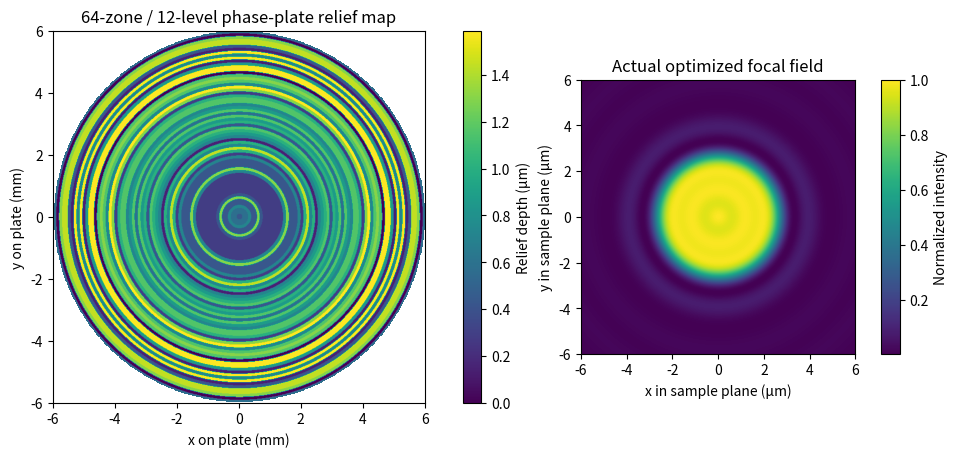
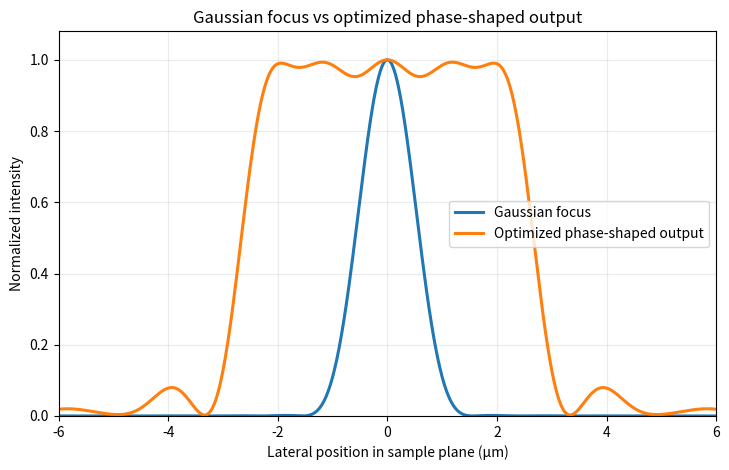

These charts were generated, in order, by the following Python code:
"""Optimize a LIMP-fabricable multilevel annular phase plate for a Raman probe.

The model is scalar and axisymmetric. A Gaussian beam illuminates a fused-silica
phase plate divided into concentric annular zones. Each zone is assigned one of
a finite number of phase/depth levels.

The default case is the current proposed first-build design:

- wavelength: 785 nm
- illuminated aperture: 12 mm
- 64 annular zones
- 12 phase/depth levels
- ~4.2 µm flat core
- ~6 µm useful probe diameter

The optimizer does NOT force a mathematically sharp top hat. Instead it searches
for an ACTUAL phase-shaped output with a flat central region, smooth roll-off,
useful optical energy and limited first sidelobes.

The script saves:

1. figure_a_phaseplate_and_focal_field.png
   2-D phase-plate relief map + resulting focal field.
2. figure_b_gaussian_vs_optimized_output.png
   Only two profiles: Gaussian focus and the actual optimized output.
3. optimized_phaseplate_design.csv
   Zone radii, phase codes and relief depths.
4. optimized_phaseplate_metrics.csv
   Main output metrics for the Gaussian and optimized cases.

Dependencies: numpy, scipy, matplotlib
"""

import csv
import numpy as np
import matplotlib.pyplot as plt
from scipy.special import j0

# =============================================================================
# USER INPUTS: OPTICAL SYSTEM
# =============================================================================
WAVELENGTH_NM = 785.0
REFRACTIVE_INDEX = 1.453  # fused silica, illustrative value at 785 nm
NA = 0.40

# Expanded beam / illuminated phase-plate aperture.
PUPIL_DIAMETER_MM = 12.0
INPUT_GAUSSIAN_RADIUS_MM = 4.8  # field-amplitude 1/e radius

# =============================================================================
# USER INPUTS: DESIRED OUTPUT
# =============================================================================
# We ask for a flat central Raman probe followed by a soft edge.
FLAT_CORE_DIAMETER_UM = 4.2
USEFUL_DIAMETER_UM = 6.0
SOFT_EDGE_CENTER_UM = 2.65
SOFT_EDGE_WIDTH_UM = 0.22

# =============================================================================
# USER INPUTS: FABRICATION DESIGN
# =============================================================================
N_ZONES = 64
N_PHASE_LEVELS = 12

# Fabrication-tolerance assumptions.
DEPTH_ERROR_NM = 50.0
SURFACE_RA_NM = 37.5

# =============================================================================
# USER INPUTS: OPTIMIZER
# =============================================================================
# These defaults reproduce the example used in the repository discussion.
N_RESTARTS = 4
MAX_GREEDY_PASSES = 4
RANDOM_SEED = 20261012

# Focal-plane range used to assess the design.
FOCAL_RADIUS_UM = 12.0

# Objective weights: flat core + smooth edge + enough energy + low sidelobes.
W_CORE_FLATNESS = 1.25
W_EDGE_SHAPE = 0.85
W_USEFUL_ENERGY = 1.25
W_SIDELOBE = 0.65

# Numerical grids. Increase these for a slower convergence check.
N_FOCAL_POINTS = 601
N_PUPIL_POINTS = 2200

# =============================================================================
# PREPARE RADIAL DIFFRACTION MODEL
# =============================================================================
lam = WAVELENGTH_NM * 1e-9
n = REFRACTIVE_INDEX
D = PUPIL_DIAMETER_MM * 1e-3
rmax = D / 2.0
f = D / (2.0 * NA)  # paraxial relation D ≈ 2 f NA
beam_radius = INPUT_GAUSSIAN_RADIUS_MM * 1e-3

core_radius = FLAT_CORE_DIAMETER_UM * 1e-6 / 2.0
useful_radius = USEFUL_DIAMETER_UM * 1e-6 / 2.0
edge_center = SOFT_EDGE_CENTER_UM * 1e-6
edge_width = SOFT_EDGE_WIDTH_UM * 1e-6

zone_edges = np.linspace(0.0, rmax, N_ZONES + 1)
zone_width = zone_edges[1] - zone_edges[0]

rho = np.linspace(0.0, FOCAL_RADIUS_UM * 1e-6, N_FOCAL_POINTS)
area_weight = np.maximum(rho, rho[1] / 2.0)

r = np.linspace(0.0, rmax, N_PUPIL_POINTS)
input_amplitude = np.exp(-(r / beam_radius) ** 2)

k = 2.0 * np.pi / lam
J = j0((k / f) * np.outer(rho, r))

# Complex focal-field contribution from every annular zone.
C = np.zeros((N_ZONES, len(rho)), dtype=complex)
for z in range(N_ZONES):
    if z < N_ZONES - 1:
        mask = (r >= zone_edges[z]) & (r < zone_edges[z + 1])
    else:
        mask = (r >= zone_edges[z]) & (r <= zone_edges[z + 1])

    C[z] = np.trapezoid(
        J[:, mask] * (input_amplitude[mask] * r[mask])[None, :],
        r[mask],
        axis=1,
    )

phase_values = 2.0 * np.pi * np.arange(N_PHASE_LEVELS) / N_PHASE_LEVELS

core = rho <= core_radius
transition = (rho > core_radius) & (rho <= useful_radius)
sidelobe_region = (rho > useful_radius) & (rho <= 2.0 * useful_radius)
useful = rho <= useful_radius

# The TARGET is used only by the optimizer. Figure B below shows the ACTUAL
# optimized output, not this ideal target curve.
target = np.ones_like(rho)
edge_mask = rho > core_radius
target[edge_mask] = 1.0 / (
    1.0
    + np.exp(
        np.clip((rho[edge_mask] - edge_center) / edge_width, -60.0, 60.0)
    )
)


def field_from_codes(codes):
    """Return the focal-plane complex field for integer phase-level codes."""
    return np.sum(C * np.exp(1j * phase_values[codes])[:, None], axis=0)


def intensity_from_codes(codes):
    """Return radial focal-plane intensity."""
    return np.abs(field_from_codes(codes)) ** 2


def metrics(I):
    """Return useful-energy and shape metrics for one radial intensity profile."""
    total_energy = np.sum(I * area_weight)
    useful_energy = np.sum(I[useful] * area_weight[useful]) / total_energy

    core_mean = np.sum(I[core] * area_weight[core]) / np.sum(area_weight[core])
    In = I / core_mean

    core_cv = np.sqrt(
        np.sum((In[core] - 1.0) ** 2 * area_weight[core])
        / np.sum(area_weight[core])
    )

    edge_rmse = np.sqrt(
        np.sum((In[transition] - target[transition]) ** 2 * area_weight[transition])
        / np.sum(area_weight[transition])
    )

    sidelobe_energy = (
        np.sum(I[sidelobe_region] * area_weight[sidelobe_region]) / total_energy
    )

    core_minmax = I[core].min() / I[core].max()
    return useful_energy, core_cv, edge_rmse, sidelobe_energy, core_minmax


def score(codes):
    """Balanced objective: flat core + smooth edge + useful energy + low sidelobes."""
    useful_energy, core_cv, edge_rmse, sidelobe_energy, _ = metrics(
        intensity_from_codes(codes)
    )

    return (
        W_CORE_FLATNESS * core_cv
        + W_EDGE_SHAPE * edge_rmse
        + W_USEFUL_ENERGY * (1.0 - useful_energy)
        + W_SIDELOBE * sidelobe_energy
    )


# =============================================================================
# DISCRETE OPTIMIZER
# =============================================================================
rng = np.random.default_rng(RANDOM_SEED)
best_codes = None
best_score = np.inf

for restart in range(N_RESTARTS):
    codes = rng.integers(0, N_PHASE_LEVELS, size=N_ZONES)
    current_score = score(codes)

    for _ in range(MAX_GREEDY_PASSES):
        improved = False

        for zone in range(N_ZONES):
            old_code = codes[zone]
            local_code = old_code
            local_score = current_score

            for candidate in range(N_PHASE_LEVELS):
                if candidate == old_code:
                    continue

                codes[zone] = candidate
                candidate_score = score(codes)

                if candidate_score < local_score:
                    local_score = candidate_score
                    local_code = candidate

            codes[zone] = local_code

            if local_score < current_score - 1e-12:
                current_score = local_score
                improved = True

        if not improved:
            break

    if current_score < best_score:
        best_score = current_score
        best_codes = codes.copy()

# =============================================================================
# CONVERT PHASE CODES TO FUSED-SILICA RELIEF DEPTHS
# =============================================================================
h_2pi = lam / (n - 1.0)
depth_step = h_2pi / N_PHASE_LEVELS
depths = best_codes * depth_step

I_gaussian = intensity_from_codes(np.zeros(N_ZONES, dtype=int))
I_optimized = intensity_from_codes(best_codes)

metrics_gaussian = metrics(I_gaussian)
metrics_optimized = metrics(I_optimized)

# =============================================================================
# MONTE-CARLO DEPTH TOLERANCE
# =============================================================================
n_mc = 300
mc_metrics = []

for _ in range(n_mc):
    jitter = rng.uniform(
        -DEPTH_ERROR_NM * 1e-9,
        DEPTH_ERROR_NM * 1e-9,
        size=N_ZONES,
    )
    phase = 2.0 * np.pi * (n - 1.0) * (depths + jitter) / lam
    E = np.sum(C * np.exp(1j * phase)[:, None], axis=0)
    mc_metrics.append(metrics(np.abs(E) ** 2))

mc_metrics = np.asarray(mc_metrics)

# Approximate coherent-efficiency factor associated with roughness.
Rq = SURFACE_RA_NM * 1e-9 * np.sqrt(np.pi / 2.0)
sigma_phi = 2.0 * np.pi * (n - 1.0) * Rq / lam
roughness_coherent_efficiency = np.exp(-sigma_phi**2)

# =============================================================================
# TEXT RESULTS
# =============================================================================
print("\nPROPOSED INPUT PARAMETERS")
print(f"  wavelength                  : {WAVELENGTH_NM:.1f} nm")
print(f"  NA                          : {NA:.3f}")
print(f"  illuminated pupil diameter  : {PUPIL_DIAMETER_MM:.1f} mm")
print(f"  Gaussian amplitude radius   : {INPUT_GAUSSIAN_RADIUS_MM:.1f} mm")

print("\nDESIRED OUTPUT")
print(f"  flat-core diameter          : {FLAT_CORE_DIAMETER_UM:.1f} µm")
print(f"  useful-probe diameter       : {USEFUL_DIAMETER_UM:.1f} µm")
print("  edge                        : smooth roll-off, not a hard top-hat")

print("\nFABRICATION DESIGN")
print(f"  annular zones               : {N_ZONES}")
print(f"  exact radial zone width     : {zone_width * 1e6:.1f} µm")
print(f"  rounded zone width          : ~{round(zone_width * 1e6 / 10) * 10:.0f} µm")
print(f"  phase/depth levels          : {N_PHASE_LEVELS}")
print(f"  full 2π relief depth        : {h_2pi * 1e6:.3f} µm")
print(f"  exact depth increment       : {depth_step * 1e9:.1f} nm")
print(f"  rounded depth increment     : ~{round(depth_step * 1e9 / 10) * 10:.0f} nm")
print(f"  optimizer score             : {best_score:.5f}")

for label, values in [
    ("Gaussian / no plate", metrics_gaussian),
    ("Optimized phase-shaped output", metrics_optimized),
]:
    useful_energy, core_cv, edge_rmse, sidelobe_energy, core_minmax = values
    print(f"\n{label}")
    print(f"  energy in useful probe      : {useful_energy:.4f}")
    print(f"  CV in flat core             : {core_cv:.4f}")
    print(f"  soft-edge RMSE              : {edge_rmse:.4f}")
    print(f"  first-sidelobe energy       : {sidelobe_energy:.4f}")
    print(f"  min/max in flat core        : {core_minmax:.4f}")

print("\nDEPTH-ERROR MONTE CARLO")
print(f"  assumed independent error   : ±{DEPTH_ERROR_NM:.1f} nm per zone")
print(f"  median core CV              : {np.median(mc_metrics[:, 1]):.4f}")
print(
    f"  5th-95th percentile core CV: {np.percentile(mc_metrics[:, 1], 5):.4f} - "
    f"{np.percentile(mc_metrics[:, 1], 95):.4f}"
)
print(f"  roughness coherent factor   : {roughness_coherent_efficiency:.4f}")

# =============================================================================
# SAVE NUMERICAL OUTPUTS
# =============================================================================
with open("optimized_phaseplate_design.csv", "w", newline="", encoding="utf-8") as fcsv:
    writer = csv.writer(fcsv)
    writer.writerow(
        ["zone", "inner_radius_mm", "outer_radius_mm", "phase_code", "depth_um"]
    )
    for z in range(N_ZONES):
        writer.writerow(
            [
                z + 1,
                zone_edges[z] * 1e3,
                zone_edges[z + 1] * 1e3,
                int(best_codes[z]),
                depths[z] * 1e6,
            ]
        )

with open("optimized_phaseplate_metrics.csv", "w", newline="", encoding="utf-8") as fcsv:
    writer = csv.writer(fcsv)
    writer.writerow(
        [
            "case",
            "useful_energy_fraction",
            "core_cv",
            "soft_edge_rmse",
            "first_sidelobe_energy_fraction",
            "core_minmax",
        ]
    )
    writer.writerow(["Gaussian / no plate", *metrics_gaussian])
    writer.writerow(["Optimized phase-shaped output", *metrics_optimized])

# =============================================================================
# FIGURE A: RELIEF MAP + ACTUAL RESULTING FOCAL FIELD
# =============================================================================
NN = 700
x = np.linspace(-rmax, rmax, NN)
X, Y = np.meshgrid(x, x)
R = np.sqrt(X**2 + Y**2)
H = np.full_like(R, np.nan)

for z in range(N_ZONES):
    if z < N_ZONES - 1:
        mask = (R >= zone_edges[z]) & (R < zone_edges[z + 1])
    else:
        mask = (R >= zone_edges[z]) & (R <= zone_edges[z + 1])
    H[mask] = depths[z] * 1e6

x2 = np.linspace(-6e-6, 6e-6, 401)
X2, Y2 = np.meshgrid(x2, x2)
R2 = np.sqrt(X2**2 + Y2**2)
I2 = np.interp(
    R2,
    rho,
    I_optimized / I_optimized.max(),
    left=I_optimized[0] / I_optimized.max(),
    right=0.0,
)

fig = plt.figure(figsize=(10.2, 4.9))

ax1 = fig.add_axes([0.06, 0.14, 0.42, 0.76])
im1 = ax1.imshow(
    H,
    origin="lower",
    extent=[-rmax * 1e3, rmax * 1e3, -rmax * 1e3, rmax * 1e3],
)
ax1.set_xlabel("x on plate (mm)")
ax1.set_ylabel("y on plate (mm)")
ax1.set_title("64-zone / 12-level phase-plate relief map")

cax1 = fig.add_axes([0.49, 0.14, 0.018, 0.76])
cb1 = fig.colorbar(im1, cax=cax1)
cb1.set_label("Relief depth (µm)")

ax2 = fig.add_axes([0.60, 0.24, 0.28, 0.56])
im2 = ax2.imshow(
    I2,
    origin="lower",
    extent=[x2[0] * 1e6, x2[-1] * 1e6, x2[0] * 1e6, x2[-1] * 1e6],
)
ax2.set_xlabel("x in sample plane (µm)")
ax2.set_ylabel("y in sample plane (µm)")
ax2.set_title("Actual optimized focal field")

cax2 = fig.add_axes([0.90, 0.24, 0.018, 0.56])
cb2 = fig.colorbar(im2, cax=cax2)
cb2.set_label("Normalized intensity")

plt.savefig("figure_a_phaseplate_and_focal_field.png", dpi=200)
plt.close(fig)

# =============================================================================
# FIGURE B: ONLY GAUSSIAN VS ACTUAL OPTIMIZED OUTPUT
# =============================================================================
x_um = np.linspace(-6.0, 6.0, 1201)
abs_r_m = np.abs(x_um) * 1e-6

gaussian_line = np.interp(abs_r_m, rho, I_gaussian)
optimized_line = np.interp(abs_r_m, rho, I_optimized)

# Normalize each profile to its own maximum so the shapes are directly visible.
gaussian_line /= gaussian_line.max()
optimized_line /= optimized_line.max()

fig, ax = plt.subplots(figsize=(7.4, 4.8))
ax.plot(x_um, gaussian_line, linewidth=2.2, label="Gaussian focus")
ax.plot(
    x_um,
    optimized_line,
    linewidth=2.2,
    label="Optimized phase-shaped output",
)
ax.set_xlabel("Lateral position in sample plane (µm)")
ax.set_ylabel("Normalized intensity")
ax.set_title("Gaussian focus vs optimized phase-shaped output")
ax.set_xlim(-6.0, 6.0)
ax.set_ylim(0.0, 1.08)
ax.grid(alpha=0.25)
ax.legend()
fig.tight_layout()
fig.savefig("figure_b_gaussian_vs_optimized_output.png", dpi=200)
plt.close(fig)

print("\nSaved:")
print("  figure_a_phaseplate_and_focal_field.png")
print("  figure_b_gaussian_vs_optimized_output.png")
print("  optimized_phaseplate_design.csv")
print("  optimized_phaseplate_metrics.csv")
